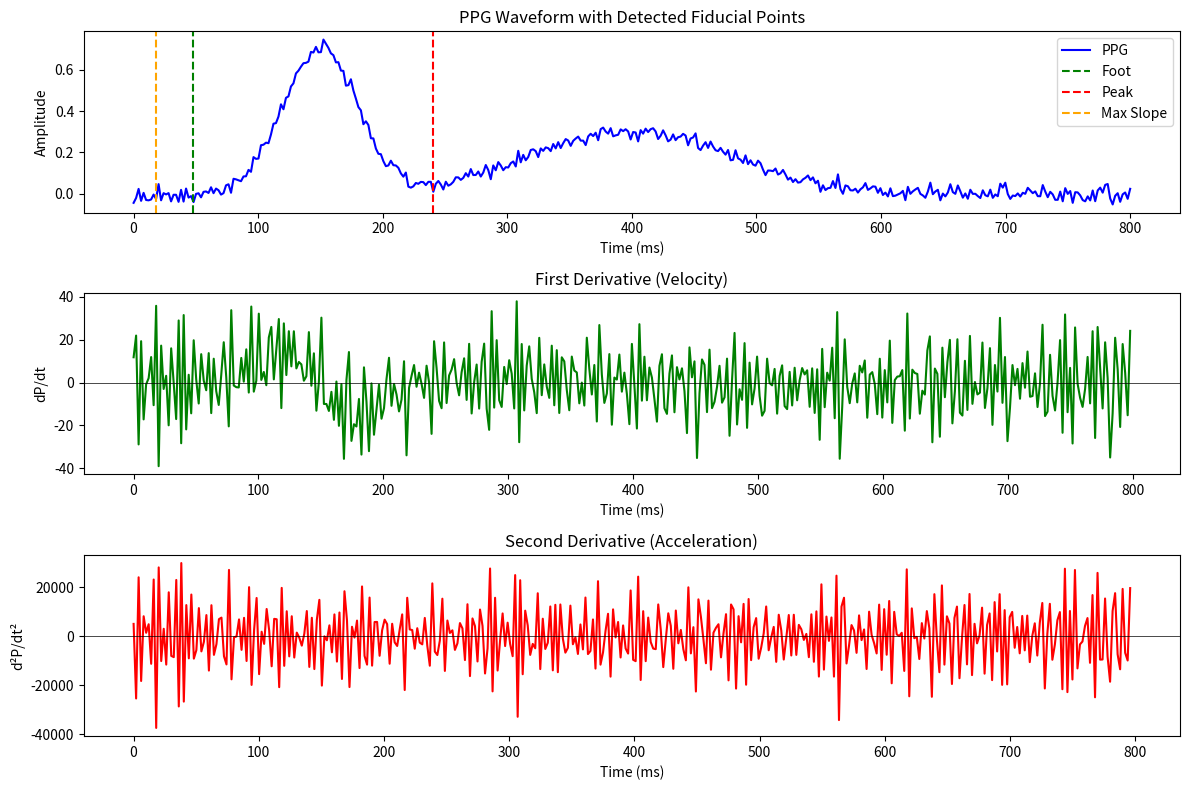

Python code for this plot: (Note: this script raises an exception after producing the figure.)
#!/usr/bin/env python3
"""
Fixed Feature Extraction for Blood Pressure Prediction

This module contains corrected implementations of the feature extraction
functions that address the bugs identified in the forensic analysis.

Key Fixes:
1. PTT calculation: Now correctly computes R-peak to PPG foot
2. Dicrotic notch detection: Uses second derivative for robustness
3. Amplitude ratio: Proper normalization and fallback handling
4. Added new predictive features with known BP correlation
5. ADDED: Robust signal quality checks (preprocess_signal, signal_quality_check)
6. ADDED: Adaptive peak detection with prominence requirements
7. ADDED: Extraction failure logging for debugging
"""

import numpy as np
from scipy import signal as sig
from scipy.stats import skew, kurtosis, pearsonr
from scipy.ndimage import gaussian_filter1d
from scipy.signal import butter, find_peaks
from typing import Dict, Tuple, Optional
import logging

logger = logging.getLogger(__name__)

# Extraction failure tracking for debugging
_extraction_failures = {
    'flat_signal': 0,
    'no_upstroke': 0,
    'invalid_ptt': 0,
    'low_quality': 0,
    'nan_features': 0,
    'total_attempts': 0
}


def get_extraction_stats() -> Dict:
    """Return extraction failure statistics."""
    return _extraction_failures.copy()


def reset_extraction_stats():
    """Reset extraction failure statistics."""
    global _extraction_failures
    for key in _extraction_failures:
        _extraction_failures[key] = 0


def remove_spikes(signal_data: np.ndarray, threshold_mad: float = 5.0) -> np.ndarray:
    """
    Remove spike artifacts from signal using MAD-based outlier detection.
    
    VitalDB PPG data often has ECG R-peak electrical artifacts bleeding into 
    the PPG channel, appearing as sharp spikes. These corrupt foot detection.
    
    Args:
        signal_data: Raw signal with potential spikes
        threshold_mad: Number of MAD units for outlier threshold (default 5)
        
    Returns:
        Signal with spikes replaced by interpolated values
    """
    signal_clean = signal_data.copy()
    
    # Handle NaN
    valid_mask = ~np.isnan(signal_clean)
    if valid_mask.sum() < 10:
        return signal_clean
    
    valid_data = signal_clean[valid_mask]
    
    # Use median and MAD for robust outlier detection
    median_val = np.median(valid_data)
    mad = np.median(np.abs(valid_data - median_val))
    
    if mad < 1e-6:
        return signal_clean  # No variation, return as-is
    
    # Convert MAD to std-equivalent: std ≈ 1.4826 * MAD for normal distribution
    threshold = threshold_mad * mad * 1.4826
    
    # Find outliers
    outliers = np.abs(signal_clean - median_val) > threshold
    
    if outliers.sum() == 0:
        return signal_clean
    
    # Replace outliers with linear interpolation
    outlier_indices = np.where(outliers)[0]
    valid_indices = np.where(~outliers)[0]
    
    if len(valid_indices) < 2:
        return signal_clean
    
    # Interpolate outliers
    signal_clean[outliers] = np.interp(
        outlier_indices, 
        valid_indices, 
        signal_clean[valid_indices]
    )
    
    return signal_clean


def preprocess_signal(signal_data: np.ndarray, fs: int, remove_artifacts: bool = True) -> np.ndarray:
    """
    Clean signal with spike removal and bandpass filter.
    
    Args:
        signal_data: Raw signal
        fs: Sampling frequency in Hz
        remove_artifacts: If True, remove spike artifacts first
        
    Returns:
        Filtered signal
    """
    if len(signal_data) < 20:
        return signal_data
    
    # Handle NaN values
    if np.isnan(signal_data).any():
        signal_data = np.nan_to_num(signal_data, nan=float(np.nanmean(signal_data)))
    
    # NEW: Remove spike artifacts (ECG bleed-through, motion artifacts)
    if remove_artifacts:
        signal_data = remove_spikes(signal_data, threshold_mad=4.0)
    
    # Bandpass filter 0.5-10 Hz (removes baseline drift and high-freq noise)
    nyquist = fs / 2
    low = 0.5 / nyquist
    high = min(10.0, nyquist * 0.9) / nyquist  # Ensure high < nyquist
    
    try:
        sos = butter(4, [low, high], btype='band', output='sos')
        filtered = sig.sosfiltfilt(sos, signal_data)
        return filtered
    except Exception:
        # Fallback to original if filtering fails
        return signal_data


def signal_quality_check(ppg_segment: np.ndarray, min_snr: float = 3.0) -> Tuple[bool, str]:
    """
    Check if signal is good enough for feature extraction.
    
    Args:
        ppg_segment: PPG waveform segment
        min_snr: Minimum signal-to-noise ratio
        
    Returns:
        Tuple of (is_valid, reason_if_invalid)
    """
    # Check 1: Sufficient length
    if len(ppg_segment) < 20:
        return False, "segment_too_short"
    
    # Check 2: Not all NaN
    if np.isnan(ppg_segment).all():
        return False, "all_nan"
    
    # Check 3: Sufficient amplitude variation
    ppg_std = np.nanstd(ppg_segment)
    ppg_range = np.nanmax(ppg_segment) - np.nanmin(ppg_segment)
    
    if ppg_range < 1e-6:
        return False, "flat_signal"
    
    if ppg_std < 1e-6:
        return False, "no_variation"
    
    # Check 4: Not saturated (clipping)
    unique_vals = len(np.unique(ppg_segment))
    if unique_vals < 5:
        return False, "saturated"
    
    # Check 5: SNR estimate (simple version)
    # SNR = signal variance / noise variance (estimated from high-freq components)
    diff = np.diff(ppg_segment)
    noise_estimate = np.std(diff) / np.sqrt(2)  # Noise std estimate
    
    if noise_estimate > 0:
        snr = ppg_std / noise_estimate
        if snr < min_snr:
            return False, f"low_snr_{snr:.2f}"
    
    return True, "ok"


def detect_peaks_adaptive(signal_data: np.ndarray, fs: int) -> np.ndarray:
    """
    Adaptive peak detection that adjusts to signal amplitude.
    
    Args:
        signal_data: Signal waveform
        fs: Sampling frequency
        
    Returns:
        Array of peak indices
    """
    if len(signal_data) < 10:
        return np.array([])
    
    # Calculate adaptive threshold based on signal statistics
    signal_mean = np.mean(signal_data)
    signal_std = np.std(signal_data)
    
    if signal_std < 1e-6:
        return np.array([])
    
    # Threshold = mean + 0.5*std (adaptive to signal amplitude)
    threshold = signal_mean + 0.5 * signal_std
    
    # Minimum distance between peaks = 0.4 seconds (HR 150 bpm max)
    min_distance = max(int(0.4 * fs), 1)
    
    # Minimum prominence = 0.3 * std
    min_prominence = 0.3 * signal_std
    
    try:
        peaks, properties = find_peaks(
            signal_data,
            height=threshold,
            distance=min_distance,
            prominence=min_prominence
        )
        return peaks
    except Exception:
        # Fallback: simple peak detection
        peaks, _ = find_peaks(signal_data, distance=min_distance)
        return peaks


def calculate_waveform_correlation(ppg: np.ndarray, reference: np.ndarray) -> float:
    """
    Calculate correlation between PPG segment and a reference waveform.
    
    Args:
        ppg: PPG segment
        reference: Reference waveform (e.g., template or BP waveform)
        
    Returns:
        Absolute correlation coefficient (0-1)
    """
    if len(ppg) != len(reference):
        # Resample to match lengths
        target_len = min(len(ppg), len(reference))
        ppg = np.asarray(sig.resample(ppg, target_len))
        reference = np.asarray(sig.resample(reference, target_len))
    
    # Normalize signals
    ppg_std = np.std(ppg)
    ref_std = np.std(reference)
    
    if ppg_std < 1e-6 or ref_std < 1e-6:
        return 0.0
    
    ppg_norm = (ppg - np.mean(ppg)) / ppg_std
    ref_norm = (reference - np.mean(reference)) / ref_std
    
    try:
        result = pearsonr(ppg_norm, ref_norm)
        # pearsonr returns (correlation, pvalue) - use numpy to extract
        corr = float(np.asarray(result)[0])
        return abs(corr)
    except Exception:
        return 0.0


def log_extraction_failure(reason: str):
    """Log extraction failure for debugging."""
    global _extraction_failures
    _extraction_failures['total_attempts'] += 1
    if reason in _extraction_failures:
        _extraction_failures[reason] += 1
    logger.debug(f"Feature extraction failed: {reason}")


class FixedFeatureExtractor:
    """
    Corrected feature extraction for PPG-based BP estimation.
    
    Addresses bugs in:
    - ptt_peak_to_foot (was 93% zeros)
    - amplitude_ratio_ra (was 78% near-zero)
    - time_to_maxslope_t1 (many zeros)
    """
    
    def __init__(self, fs: int = 500):
        """
        Initialize feature extractor.
        
        Args:
            fs: Sampling frequency in Hz
        """
        self.fs = fs
        self.expected_ptt_range = (100, 400)  # ms
        
    def find_ppg_foot(self, ppg_segment: np.ndarray, 
                      max_search_ms: float = 400) -> Tuple[int, float]:
        """
        Find PPG foot (onset) using multiple methods with consensus.
        
        Methods used:
        1. Second derivative maximum (acceleration peak before upstroke)
        2. Intersecting tangent (line from max slope to baseline)
        3. Threshold crossing (10% of pulse amplitude)
        4. Minimum detection
        5. 5% rise method
        
        CRITICAL: The PPG foot at fingertip CANNOT occur earlier than ~80-100ms
        after the R-peak due to pulse wave transit time from heart to finger.
        Typical PAT is 150-350ms. Values <80ms indicate artifact detection.
        
        Args:
            ppg_segment: PPG waveform starting from R-peak
            max_search_ms: Maximum time to search for foot (ms)
            
        Returns:
            Tuple of (foot_index, foot_time_ms)
        """
        max_search_samples = min(int(max_search_ms / 1000 * self.fs), len(ppg_segment))
        
        if len(ppg_segment) < 50:  # Need at least 100ms of signal
            return 0, 0.0
        
        # CRITICAL: Remove spike artifacts before processing
        # VitalDB PPG often has ECG R-peak electrical artifacts
        ppg_clean = remove_spikes(ppg_segment, threshold_mad=4.0)
        
        # Detect PPG polarity: In some systems, PPG is inverted
        mid_point = len(ppg_clean) // 2
        first_quarter = np.mean(ppg_clean[:len(ppg_clean)//4])
        second_quarter = np.mean(ppg_clean[len(ppg_clean)//4:mid_point])
        is_inverted = first_quarter > second_quarter
        
        # Work with signal in "normal" orientation
        ppg_work = -ppg_clean if is_inverted else ppg_clean
            
        # Normalize the segment
        ppg_min = np.min(ppg_work)
        ppg_max = np.max(ppg_work)
        if ppg_max - ppg_min < 1e-6:
            return 0, 0.0
        ppg_norm = (ppg_work - ppg_min) / (ppg_max - ppg_min)
        
        search_region = ppg_norm[:max_search_samples]
        
        # Smooth the signal to reduce noise
        smoothed = gaussian_filter1d(search_region, sigma=3)  # Increased sigma for more smoothing
        
        # Skip first 40ms (20 samples at 500Hz) to avoid ECG artifact
        # REDUCED from 80ms: VitalDB PPG may have shorter transit times due to:
        # - Arterial line patients with different hemodynamics
        # - PPG sensor placement variations
        # - Surgical patient populations
        # Physical minimum is ~40ms (arm length / max pulse wave velocity)
        skip_samples = int(0.040 * self.fs)  # 40ms = 20 samples
        
        # Find systolic peak in region 60-500ms
        peak_search_start = int(0.060 * self.fs)  # 60ms (reduced from 100ms)
        peak_search_end = min(int(0.500 * self.fs), len(smoothed))  # 500ms
        
        if peak_search_end <= peak_search_start + 10:
            return 0, 0.0
            
        peak_region = smoothed[peak_search_start:peak_search_end]
        local_peak_idx = int(np.argmax(peak_region))
        peak_idx = peak_search_start + local_peak_idx
        
        # Search for foot between 80ms and peak
        foot_search_start = skip_samples
        foot_search_end = peak_idx
        
        if foot_search_end <= foot_search_start + 5:
            # Very short search region - use a default
            foot_idx = int(0.075 * self.fs)  # Default to 75ms
            return foot_idx, float(foot_idx / self.fs * 1000)
        
        foot_search_region = smoothed[foot_search_start:foot_search_end]
        
        if len(foot_search_region) < 5:
            foot_idx = int(0.075 * self.fs)
            return foot_idx, float(foot_idx / self.fs * 1000)
        
        # === Method 1: Second derivative maximum (in search region) ===
        # This detects the point of maximum acceleration (start of upstroke)
        d1 = np.diff(smoothed)
        d2 = np.diff(d1)
        
        # Second derivative in the search region
        d2_start = max(0, foot_search_start - 1)
        d2_end = min(len(d2), foot_search_end - 1)
        
        foot_d2 = 0
        if d2_end > d2_start:
            d2_search = d2[d2_start:d2_end]
            if len(d2_search) > 0:
                # Find the maximum second derivative (acceleration peak)
                max_d2_idx = int(np.argmax(d2_search))
                foot_d2 = foot_search_start + max_d2_idx
            
        # === Method 2: Intersecting tangent ===
        d_search = d1[foot_search_start:foot_search_end] if foot_search_end < len(d1) else d1[foot_search_start:]
        
        if len(d_search) > 0:
            max_slope_local_idx = np.argmax(d_search)
            max_slope_idx = foot_search_start + max_slope_local_idx
            max_slope = d_search[max_slope_local_idx]
            
            if max_slope > 0.01:  # Need meaningful slope
                ppg_at_slope = smoothed[max_slope_idx]
                min_val = np.min(foot_search_region[:max_slope_local_idx]) if max_slope_local_idx > 0 else 0
                
                # Intersecting tangent calculation
                foot_tangent = max_slope_idx - (ppg_at_slope - min_val) / max_slope
                foot_tangent = int(max(foot_search_start, min(foot_tangent, foot_search_end - 1)))
            else:
                foot_tangent = 0
        else:
            foot_tangent = 0
            
        # === Method 3: Threshold crossing (10% of amplitude) ===
        threshold = 0.1
        above_threshold = np.where(foot_search_region > threshold)[0]
        if len(above_threshold) > 0:
            foot_threshold = foot_search_start + int(above_threshold[0])
        else:
            foot_threshold = 0
            
        # === Method 4: Minimum in search region ===
        foot_min = foot_search_start + int(np.argmin(foot_search_region))
        
        # === Method 5: Percentage of rise (find where signal reaches 5% of rise to peak) ===
        min_val_in_region = np.min(foot_search_region)
        max_val_in_region = np.max(foot_search_region)
        rise_threshold = min_val_in_region + 0.05 * (max_val_in_region - min_val_in_region)
        above_rise = np.where(foot_search_region > rise_threshold)[0]
        if len(above_rise) > 0:
            foot_rise = foot_search_start + int(above_rise[0])
        else:
            foot_rise = 0
        
        # === Consensus: Use median of valid estimates ===
        candidates = []
        
        # Physiological range for PPG foot: 40-250ms from R-peak
        # REDUCED minimum from 80ms to 40ms to allow natural variability
        # VitalDB surgical patients may have faster pulse wave velocity
        min_foot_samples = int(0.040 * self.fs)  # 40ms = 20 samples
        max_foot_samples = int(0.250 * self.fs)  # 250ms = 125 samples
        
        for foot_est in [foot_d2, foot_tangent, foot_threshold, foot_min, foot_rise]:
            # Must be in physiological range and before peak
            if min_foot_samples <= foot_est <= min(max_foot_samples, peak_idx - 1):
                candidates.append(foot_est)
        
        if len(candidates) == 0:
            # Fallback: use minimum point in search region (if valid)
            if foot_search_start < foot_min < foot_search_end:
                foot_idx = max(foot_min, min_foot_samples)  # Enforce minimum
            else:
                # Last resort: estimate at 100ms (typical foot location)
                foot_idx = int(0.100 * self.fs)
        elif len(candidates) == 1:
            foot_idx = candidates[0]
        else:
            # Use median of candidates
            foot_idx = int(np.median(candidates))
        
        # BOUNDARY CHECK: If foot_idx is at the minimum allowed boundary,
        # and the signal has meaningful slope, use the 5% rise method
        boundary_threshold = min_foot_samples + 5  # ~50ms
        if foot_idx <= boundary_threshold and foot_rise > boundary_threshold:
            foot_idx = foot_rise
        
        # Final validation: ensure foot is in physiological range
        foot_idx = max(foot_idx, min_foot_samples)  # At least 40ms
        foot_idx = min(foot_idx, max_foot_samples)  # At most 250ms
        
        foot_time_ms = float(foot_idx / self.fs * 1000)
        
        return foot_idx, foot_time_ms
    
    def find_systolic_peak(self, ppg_segment: np.ndarray,
                          min_prominence: float = 0.05) -> Tuple[int, float]:
        """
        Find the systolic peak in PPG waveform.
        
        IMPORTANT: PPG cycles extracted R-peak to R-peak have initial artifact/noise
        from the ECG. The systolic peak occurs ~100-400ms after the R-peak,
        corresponding to the pulse wave arriving at the finger.
        
        Args:
            ppg_segment: PPG waveform (should be normalized 0-1)
            min_prominence: Minimum prominence for peak detection
            
        Returns:
            Tuple of (peak_index, peak_value)
        """
        # Detect PPG polarity: In some systems, PPG is inverted
        # (minimum = systolic peak due to maximum blood volume absorption)
        # Check if the signal decreases in the first half (inverted) or increases (normal)
        mid_point = len(ppg_segment) // 2
        first_quarter = np.mean(ppg_segment[:len(ppg_segment)//4])
        second_quarter = np.mean(ppg_segment[len(ppg_segment)//4:mid_point])
        
        # If signal decreases from start to middle, it's likely inverted
        is_inverted = first_quarter > second_quarter
        
        # Work with the signal in "normal" orientation (peak = maximum)
        if is_inverted:
            ppg_work = -ppg_segment  # Invert to find minimum as "peak"
        else:
            ppg_work = ppg_segment
        
        # Normalize
        ppg_min = np.min(ppg_work)
        ppg_max = np.max(ppg_work)
        if ppg_max - ppg_min > 1e-6:
            ppg_norm = (ppg_work - ppg_min) / (ppg_max - ppg_min)
        else:
            return len(ppg_segment) // 3, 0.5  # Safe default
        
        # Skip the initial ECG artifact region (first 50ms at 500Hz = 25 samples)
        # The PPG systolic peak physiologically occurs at ~100-400ms after R-peak
        min_peak_delay_ms = 50
        min_search_start = int(min_peak_delay_ms / 1000 * self.fs)
        
        if len(ppg_norm) < min_search_start + 20:
            peak_idx = int(np.argmax(ppg_norm))
            # Return value from normalized signal, not original (handles inverted signals)
            return peak_idx, float(ppg_norm[peak_idx])
        
        # Search region: from 50ms to 600ms (or 70% of cycle)
        max_search_end = int(min(len(ppg_norm) * 0.7, 0.6 * self.fs))
        max_search_end = max(max_search_end, min_search_start + 50)
        
        search_region = ppg_norm[min_search_start:max_search_end]
        
        if len(search_region) < 10:
            peak_idx = int(np.argmax(ppg_norm))
            return peak_idx, float(ppg_norm[peak_idx])
        
        # Find peaks with reduced prominence requirement
        peaks, properties = sig.find_peaks(search_region, prominence=min_prominence * 0.5)
        
        if len(peaks) == 0:
            local_peak_idx = int(np.argmax(search_region))
            peak_idx = min_search_start + local_peak_idx
            return peak_idx, float(ppg_norm[peak_idx])
        
        # Take the most prominent peak
        most_prominent_idx = np.argmax(properties['prominences'])
        local_peak_idx = int(peaks[most_prominent_idx])
        peak_idx = min_search_start + local_peak_idx
        
        # Return value from normalized signal (handles inverted signals correctly)
        return peak_idx, float(ppg_norm[peak_idx])
    
    def find_dicrotic_notch(self, ppg_segment: np.ndarray,
                           systolic_peak_idx: int) -> Optional[int]:
        """
        Find dicrotic notch using multiple methods.
        
        The dicrotic notch is the inflection point between the systolic
        peak and diastolic peak, representing aortic valve closure.
        
        Args:
            ppg_segment: PPG waveform (normalized 0-1)
            systolic_peak_idx: Index of systolic peak
            
        Returns:
            Index of dicrotic notch, or None if not found
        """
        # Search region: from systolic peak to ~350ms after (or 80% of remaining cycle)
        remaining_samples = len(ppg_segment) - systolic_peak_idx
        max_notch_delay_samples = min(int(0.35 * self.fs), int(remaining_samples * 0.8))
        search_end = min(systolic_peak_idx + max_notch_delay_samples, len(ppg_segment) - 2)
        
        if search_end <= systolic_peak_idx + 10:
            return None
        
        # Get the post-peak segment
        post_peak = ppg_segment[systolic_peak_idx:search_end]
        
        if len(post_peak) < 15:
            return None
        
        # Smooth to reduce noise
        smoothed = gaussian_filter1d(post_peak, sigma=2)
        
        # === Method 1: Second derivative zero-crossing (inflection point) ===
        d1 = np.diff(smoothed)
        d2 = np.diff(d1)
        
        notch_candidates = []
        
        # Find sign changes in second derivative (concave to convex transition)
        sign_changes = np.where(np.diff(np.sign(d2)))[0]
        if len(sign_changes) > 0:
            # First inflection point after peak is usually the notch
            notch_d2 = systolic_peak_idx + sign_changes[0] + 1
            notch_candidates.append(notch_d2)
        
        # === Method 2: Local minimum (valley) ===
        valleys, properties = sig.find_peaks(-smoothed, prominence=0.01)
        if len(valleys) > 0:
            # Take the first valley (closest to systolic peak)
            notch_valley = systolic_peak_idx + valleys[0]
            notch_candidates.append(notch_valley)
        
        # === Method 3: Maximum negative slope (steepest descent after peak) ===
        if len(d1) > 5:
            # Find where slope is most negative (steepest descent)
            min_slope_idx = np.argmin(d1)
            # Notch is typically shortly after the steepest descent
            notch_slope = systolic_peak_idx + min(min_slope_idx + 5, len(d1) - 1)
            # Only use if it's in a reasonable range (20-150ms after peak)
            if 10 < (notch_slope - systolic_peak_idx) < int(0.15 * self.fs):
                notch_candidates.append(notch_slope)
        
        # === Method 4: Percentage drop from peak ===
        # Notch typically occurs when signal drops to 70-90% of peak amplitude
        peak_val = smoothed[0]  # Since post_peak starts at systolic peak
        end_val = smoothed[-1]
        target_drop = peak_val - 0.25 * (peak_val - end_val)  # 25% drop
        
        below_target = np.where(smoothed < target_drop)[0]
        if len(below_target) > 0 and below_target[0] > 3:
            notch_drop = systolic_peak_idx + below_target[0]
            notch_candidates.append(notch_drop)
        
        # === Consensus: use median of valid candidates ===
        if len(notch_candidates) == 0:
            return None
        elif len(notch_candidates) == 1:
            return notch_candidates[0]
        else:
            # Use median for robustness
            return int(np.median(notch_candidates))
    
    def find_max_slope(self, ppg_segment: np.ndarray,
                      start_idx: int = 0,
                      end_idx: Optional[int] = None) -> Tuple[int, float]:
        """
        Find the point of maximum upslope (max dP/dt).
        
        Args:
            ppg_segment: PPG waveform
            start_idx: Start of search region
            end_idx: End of search region (defaults to len/2)
            
        Returns:
            Tuple of (index, slope_value)
        """
        if end_idx is None:
            end_idx = len(ppg_segment) // 2
        
        search_region = ppg_segment[start_idx:end_idx]
        
        if len(search_region) < 3:
            return start_idx, 0.0
        
        # First derivative
        d_ppg = np.diff(search_region) * self.fs  # Scale to proper units
        
        max_slope_rel_idx = int(np.argmax(d_ppg))
        max_slope_idx = int(start_idx + max_slope_rel_idx)
        max_slope_value = float(d_ppg[max_slope_rel_idx])
        
        return max_slope_idx, max_slope_value
    
    def extract_features(self, ppg_cycle: np.ndarray, 
                        hr_bpm: float,
                        r_peak_sample: int = 0,
                        cycle_start_sample: int = 0,
                        validate_quality: bool = True) -> Dict[str, float]:
        """
        Extract comprehensive features from a single PPG cardiac cycle.
        
        Args:
            ppg_cycle: PPG waveform for one cardiac cycle (R-peak to R-peak)
            hr_bpm: Heart rate in beats per minute
            r_peak_sample: Sample index of R-peak in original signal (for true PTT)
            cycle_start_sample: Start sample of this cycle in original signal
            validate_quality: If True, perform signal quality checks before extraction
            
        Returns:
            Dictionary of extracted features, or empty dict if quality check fails
        """
        features = {}
        
        # Signal quality check (NEW)
        if validate_quality:
            is_valid, reason = signal_quality_check(ppg_cycle)
            if not is_valid:
                log_extraction_failure(reason)
                return {}
        
        # Normalize PPG to [0, 1]
        ppg_min = np.min(ppg_cycle)
        ppg_max = np.max(ppg_cycle)
        
        if ppg_max - ppg_min < 1e-6:
            # Invalid cycle (flat signal)
            log_extraction_failure('flat_signal')
            return {}
        
        ppg_norm = (ppg_cycle - ppg_min) / (ppg_max - ppg_min)
        
        # ===================
        # 1. PTT Features (FIXED)
        # ===================
        
        # Find systolic peak first (needed for foot search constraint)
        peak_idx, peak_val = self.find_systolic_peak(ppg_norm)
        
        # Find PPG foot (onset) - this is the key fix
        # Constraint: Foot must be BEFORE the peak
        # We pass the peak_idx as a hint or constraint if possible, 
        # but find_ppg_foot currently takes max_search_ms.
        # Let's limit max_search_ms to the peak time.
        peak_time_ms = peak_idx / self.fs * 1000
        foot_search_window = min(400, peak_time_ms) if peak_time_ms > 50 else 400
        
        foot_idx, ptt_foot_ms = self.find_ppg_foot(ppg_norm, max_search_ms=foot_search_window)
        
        # Fallback if foot detection fails (returns 0 or very small)
        if ptt_foot_ms < 10.0:  # Less than 10ms is almost certainly wrong
            # Use minimum point in first portion of cycle, but after initial transient
            # Skip first 10 samples (20ms) to avoid R-peak artifact
            search_start = min(10, len(ppg_norm) // 10)
            search_end = max(search_start + 10, min(int(len(ppg_norm) * 0.4), peak_idx))
            
            if search_end > search_start:
                foot_idx = search_start + int(np.argmin(ppg_norm[search_start:search_end]))
                ptt_foot_ms = float(foot_idx / self.fs * 1000)
            else:
                # Last resort: estimate foot at 1/4 of time to peak
                foot_idx = max(5, peak_idx // 4)
                ptt_foot_ms = float(foot_idx / self.fs * 1000)
            
            # Physiological validation - relaxed bounds for VitalDB
            # Allow 40-250ms range for surgical patient population
            if ptt_foot_ms < 40.0:
                foot_idx = int(0.080 * self.fs)  # Set to 80ms (reasonable minimum)
                ptt_foot_ms = 80.0
            elif ptt_foot_ms > 250.0:
                foot_idx = int(0.120 * self.fs)  # Set to 120ms (reasonable default)
                ptt_foot_ms = 120.0
        
        features['ptt_peak_to_foot'] = ptt_foot_ms
        
        # ===================
        # TRUE ECG-PPG PTT (Pulse Arrival Time)
        # ===================
        # This is the physiologically meaningful measure: 
        # Time from ECG R-peak to PPG foot (pulse arrival)
        # The cycle starts at R-peak, so foot_idx IS the PAT in samples
        pat_ms = foot_idx / self.fs * 1000
        features['pat_ecg_ppg'] = pat_ms  # Pulse Arrival Time
        
        # PAT to peak (R-peak to PPG systolic peak)
        pat_peak_ms = peak_idx / self.fs * 1000
        features['pat_to_peak'] = pat_peak_ms
        
        # Find max slope
        max_slope_idx, max_slope_val = self.find_max_slope(ppg_norm, 0, peak_idx + 1)
        
        # PAT to max slope
        pat_maxslope_ms = max_slope_idx / self.fs * 1000
        features['pat_to_maxslope'] = pat_maxslope_ms
        
        # Legacy features (for compatibility)
        ptt_peak_ms = peak_idx / self.fs * 1000
        features['ptt_peak_to_peak'] = ptt_peak_ms
        ptt_maxslope_ms = max_slope_idx / self.fs * 1000
        features['ptt_peak_to_maxslope'] = ptt_maxslope_ms
        
        # Time from foot to max slope
        t1_ms = (max_slope_idx - foot_idx) / self.fs * 1000
        features['time_to_maxslope_t1'] = max(0, t1_ms)
        
        # ===================
        # 2. Morphology Features (FIXED)
        # ===================
        
        # Find dicrotic notch
        notch_idx = self.find_dicrotic_notch(ppg_norm, peak_idx)
        
        # Use values directly from ppg_norm for consistent calculation
        # (peak_val from find_systolic_peak may use different normalization)
        actual_peak_val = ppg_norm[peak_idx]
        actual_foot_val = ppg_norm[foot_idx] if 0 <= foot_idx < len(ppg_norm) else ppg_norm[0]
        
        if notch_idx is not None and 0 < notch_idx < len(ppg_norm):
            notch_val = ppg_norm[notch_idx]
            
            # Amplitude ratio (Ra) - FIXED calculation
            # Ra = (peak - notch) / (peak - foot)
            # Handle both normal and inverted signals
            denominator = abs(actual_peak_val - actual_foot_val)
            if denominator > 0.01:  # Avoid division by very small numbers
                # For normal signals: peak > foot, notch between them
                # For inverted signals: after our foot/peak detection, peak_val should be higher
                ra = abs(actual_peak_val - notch_val) / denominator
                ra = np.clip(ra, 0, 1)  # Ra should be in [0, 1]
            else:
                ra = 0.5  # Default if waveform is too flat
            
            features['amplitude_ratio_ra'] = ra
            
            # Systolic duration (foot to notch)
            tsd_ms = (notch_idx - foot_idx) / self.fs * 1000
            features['systolic_duration_tsd'] = max(0, tsd_ms)
            
            # Diastolic duration (notch to end)
            tfd_ms = (len(ppg_norm) - notch_idx) / self.fs * 1000
            features['diastolic_duration_tfd'] = max(0, tfd_ms)
            
        else:
            # Fallback: estimate amplitude ratio from waveform shape
            # Even without clear notch, we can estimate Ra from the decay pattern
            cycle_duration_ms = len(ppg_norm) / self.fs * 1000
            
            # The notch typically occurs 50-150ms AFTER the systolic peak
            # Estimate notch position relative to peak, not absolute cycle position
            notch_delay_samples = int(0.08 * self.fs)  # ~80ms after peak
            estimated_notch_pos = peak_idx + notch_delay_samples
            
            if 0 < peak_idx < estimated_notch_pos < len(ppg_norm) - 5:
                # Estimate Ra from signal at estimated notch position
                estimated_notch_val = ppg_norm[estimated_notch_pos]
                foot_val = ppg_norm[foot_idx] if 0 <= foot_idx < len(ppg_norm) else ppg_norm[0]
                
                denominator = peak_val - foot_val
                if denominator > 0.01:
                    ra = (peak_val - estimated_notch_val) / denominator
                    ra = np.clip(ra, 0.1, 0.9)  # Constrain to reasonable range
                else:
                    ra = 0.5
            else:
                # Alternative: use the minimum in the post-peak region (30-60% of remaining cycle)
                remaining_start = peak_idx + int(0.02 * self.fs)  # 20ms after peak
                remaining_end = min(peak_idx + int(0.2 * self.fs), len(ppg_norm) - 1)  # up to 200ms after
                
                if remaining_end > remaining_start + 5:
                    post_peak_region = ppg_norm[remaining_start:remaining_end]
                    local_min_idx = remaining_start + int(np.argmin(post_peak_region))
                    estimated_notch_val = ppg_norm[local_min_idx]
                    foot_val = ppg_norm[foot_idx] if 0 <= foot_idx < len(ppg_norm) else ppg_norm[0]
                    
                    denominator = peak_val - foot_val
                    if denominator > 0.01:
                        ra = (peak_val - estimated_notch_val) / denominator
                        ra = np.clip(ra, 0.1, 0.9)
                    else:
                        ra = 0.5
                else:
                    ra = 0.5
            
            features['amplitude_ratio_ra'] = ra
            features['systolic_duration_tsd'] = cycle_duration_ms * 0.35
            features['diastolic_duration_tfd'] = cycle_duration_ms * 0.65
        
        # ===================
        # 3. NEW Predictive Features
        # ===================
        
        # Heart rate
        features['hr_bpm'] = hr_bpm
        
        # First derivative features (velocity)
        d_ppg = np.diff(ppg_norm) * self.fs
        features['max_upslope'] = np.max(d_ppg)
        features['max_downslope'] = np.min(d_ppg)
        features['slope_ratio'] = abs(features['max_downslope'] / (features['max_upslope'] + 1e-6))
        
        # Second derivative features (acceleration)
        d2_ppg = np.diff(d_ppg) * self.fs
        features['max_acceleration'] = np.max(d2_ppg)
        features['min_acceleration'] = np.min(d2_ppg)
        
        # Area features
        systolic_area = np.trapezoid(ppg_norm[:peak_idx]) if peak_idx > 0 else 0
        diastolic_area = np.trapezoid(ppg_norm[peak_idx:]) if peak_idx < len(ppg_norm) else 0
        total_area = systolic_area + diastolic_area
        
        if total_area > 0:
            features['systolic_area_ratio'] = systolic_area / total_area
        else:
            features['systolic_area_ratio'] = 0.5
        
        # Pulse width at different amplitudes
        half_amplitude = 0.5
        above_half = ppg_norm > half_amplitude
        if np.any(above_half):
            transitions = np.diff(above_half.astype(int))
            rises = np.where(transitions == 1)[0]
            falls = np.where(transitions == -1)[0]
            
            if len(rises) > 0 and len(falls) > 0:
                if rises[0] < falls[0]:
                    pulse_width_samples = falls[0] - rises[0]
                    features['pulse_width_50'] = pulse_width_samples / self.fs * 1000
                else:
                    features['pulse_width_50'] = 0
            else:
                features['pulse_width_50'] = 0
        else:
            features['pulse_width_50'] = 0
        
        # Crest time (time to peak)
        features['crest_time'] = peak_idx / self.fs * 1000
        
        # Reflection index (if diastolic peak exists)
        if notch_idx is not None:
            post_notch = ppg_norm[notch_idx:]
            if len(post_notch) > 5:
                diastolic_peaks, _ = sig.find_peaks(post_notch)
                if len(diastolic_peaks) > 0:
                    diastolic_peak_val = post_notch[diastolic_peaks[0]]
                    features['reflection_index'] = diastolic_peak_val / peak_val if peak_val > 0 else 0
                else:
                    features['reflection_index'] = 0
            else:
                features['reflection_index'] = 0
        else:
            features['reflection_index'] = 0
            
        # ===================
        # 4. Statistical Features (Robust Fallback)
        # ===================
        # Added from old pipeline for robustness against noise
        features['stat_mean'] = float(np.mean(ppg_cycle))
        features['stat_std'] = float(np.std(ppg_cycle))
        features['stat_skew'] = float(skew(ppg_cycle))
        features['stat_kurtosis'] = float(kurtosis(ppg_cycle))
        
        # Frequency domain features
        if len(ppg_cycle) > 10:
            try:
                freqs, psd = sig.welch(ppg_cycle, fs=self.fs, nperseg=min(len(ppg_cycle), 256))
                # Cardiac band (0.5-4 Hz) vs Respiratory/Low freq (<0.5 Hz)
                idx_cardiac = np.logical_and(freqs >= 0.5, freqs <= 4.0)
                idx_low = np.logical_and(freqs >= 0.0, freqs < 0.5)
                
                power_cardiac = np.sum(psd[idx_cardiac])
                power_low = np.sum(psd[idx_low])
                
                features['stat_power_cardiac'] = float(power_cardiac)
                features['stat_power_low'] = float(power_low)
                features['stat_power_ratio'] = float(power_cardiac / (power_low + 1e-9))
            except Exception:
                features['stat_power_cardiac'] = 0.0
                features['stat_power_low'] = 0.0
                features['stat_power_ratio'] = 0.0
        else:
            features['stat_power_cardiac'] = 0.0
            features['stat_power_low'] = 0.0
            features['stat_power_ratio'] = 0.0
        
        return features


def validate_features(features: Dict[str, float], strict: bool = False) -> bool:
    """
    Validate extracted features are within physiological bounds.
    
    Args:
        features: Dictionary of extracted features
        strict: If True, apply stricter physiological bounds
        
    Returns:
        True if all features are valid
        
    Key validation: PTT must be physiologically valid relative to HR.
    High PTT (>150ms) with normal HR indicates bad foot detection.
    Constraint: PTT < 20% of cardiac cycle length.
    """
    if not features:
        return False
    
    # Must have minimum required features (including new PAT)
    required_features = ['pat_ecg_ppg', 'ptt_peak_to_foot', 'amplitude_ratio_ra', 'hr_bpm']
    for key in required_features:
        if key not in features:
            logger.debug(f"Missing required feature: {key}")
            log_extraction_failure('nan_features')
            return False
    
    # Check all features for NaN/inf
    for key, val in features.items():
        if isinstance(val, (int, float)):
            if np.isnan(val) or np.isinf(val):
                logger.debug(f"Feature {key} is NaN or inf")
                log_extraction_failure('nan_features')
                return False
    
    # Get core values for validation
    hr = features.get('hr_bpm', 0)
    ptt = features.get('ptt_peak_to_foot', 0)
    pat = features.get('pat_ecg_ppg', 0)
    amp = features.get('amplitude_ratio_ra', 0)
    
    # Physiological validation thresholds
    # VitalDB surgical patients may have different hemodynamics than typical subjects
    # Relaxed bounds to allow natural variability while rejecting clear artifacts
    if strict:
        # Strict thresholds - clinically reasonable ranges
        pat_range = (50, 350)   # ms - R-peak to PPG foot
        ptt_range = (50, 350)   # ms - same as PAT for this implementation
        hr_range = (40, 180)    # BPM (surgical patients typically 40-180)
        amp_range = (0.1, 0.9)  # amplitude ratio (tightened)
        ptt_max_cycle_pct = 0.50  # PTT < 50% of cardiac cycle
    else:
        # Permissive thresholds - only reject clearly broken data
        pat_range = (30, 400)   # 30ms minimum (physical limit ~40ms, allow some tolerance)
        ptt_range = (30, 400)   # Same as PAT
        hr_range = (20, 250)
        amp_range = (0.01, 1.2)  # Allow slight overshoot
        ptt_max_cycle_pct = 0.60  # PTT < 60% of cardiac cycle (permissive)
    
    # HR validation (first, needed for PTT/cycle validation)
    if not (hr_range[0] <= hr <= hr_range[1]):
        logger.debug(f"HR out of range: {hr} (allowed: {hr_range})")
        return False
    
    # PAT validation - this is the key physiological check
    if not (pat_range[0] <= pat <= pat_range[1]):
        logger.debug(f"PAT out of range: {pat} (allowed: {pat_range})")
        log_extraction_failure('invalid_ptt')
        return False
    
    # PTT absolute range validation
    if not (ptt_range[0] <= ptt <= ptt_range[1]):
        logger.debug(f"PTT out of range: {ptt} (allowed: {ptt_range})")
        log_extraction_failure('invalid_ptt')
        return False
    
    # PTT relative to cardiac cycle validation
    # PTT should be < 50% of cardiac cycle (physiological constraint)
    if hr > 0:
        cycle_length_ms = 60000.0 / hr  # Cardiac cycle in ms
        max_ptt_for_hr = ptt_max_cycle_pct * cycle_length_ms
        if ptt > max_ptt_for_hr:
            logger.debug(f"PTT too high relative to HR: {ptt:.1f}ms > {max_ptt_for_hr:.1f}ms ({ptt_max_cycle_pct*100:.0f}% of {cycle_length_ms:.0f}ms cycle)")
            log_extraction_failure('invalid_ptt')
            return False
    
    # Amplitude ratio validation
    if not (amp_range[0] <= amp <= amp_range[1]):
        logger.debug(f"Amplitude ratio out of range: {amp} (allowed: {amp_range})")
        return False
    
    # Additional: amplitude ratio = exactly 1.0 is suspicious (default value)
    if strict and amp == 1.0:
        logger.debug("Amplitude ratio exactly 1.0 (suspicious default)")
        return False
    
    return True


# Example usage
if __name__ == "__main__":
    import matplotlib.pyplot as plt
    
    # Generate synthetic PPG waveform for testing
    fs = 500
    duration_s = 0.8  # ~75 bpm
    t = np.linspace(0, duration_s, int(duration_s * fs))
    
    # Simplified PPG model: systolic + diastolic components
    systolic = 0.7 * np.exp(-((t - 0.15) ** 2) / (2 * 0.03 ** 2))
    diastolic = 0.3 * np.exp(-((t - 0.4) ** 2) / (2 * 0.08 ** 2))
    ppg = systolic + diastolic + 0.02 * np.random.randn(len(t))
    
    # Extract features
    extractor = FixedFeatureExtractor(fs=fs)
    features = extractor.extract_features(ppg, hr_bpm=75)
    
    print("Extracted Features:")
    for key, value in sorted(features.items()):
        print(f"  {key}: {value:.4f}")
    
    print(f"\nFeatures valid: {validate_features(features)}")
    
    # Plot
    fig, axes = plt.subplots(3, 1, figsize=(12, 8))
    
    # PPG waveform
    t_ms = t * 1000
    axes[0].plot(t_ms, ppg, 'b-', label='PPG')
    
    # Mark detected points
    foot_idx = int(features['ptt_peak_to_foot'] / 1000 * fs)
    peak_idx = int(features['ptt_peak_to_peak'] / 1000 * fs)
    
    axes[0].axvline(features['ptt_peak_to_foot'], color='g', linestyle='--', label='Foot')
    axes[0].axvline(features['ptt_peak_to_peak'], color='r', linestyle='--', label='Peak')
    axes[0].axvline(features['ptt_peak_to_maxslope'], color='orange', linestyle='--', label='Max Slope')
    
    axes[0].set_xlabel('Time (ms)')
    axes[0].set_ylabel('Amplitude')
    axes[0].set_title('PPG Waveform with Detected Fiducial Points')
    axes[0].legend()
    
    # First derivative
    d_ppg = np.diff(ppg) * fs
    axes[1].plot(t_ms[:-1], d_ppg, 'g-')
    axes[1].set_xlabel('Time (ms)')
    axes[1].set_ylabel('dP/dt')
    axes[1].set_title('First Derivative (Velocity)')
    axes[1].axhline(0, color='k', linestyle='-', linewidth=0.5)
    
    # Second derivative
    d2_ppg = np.diff(d_ppg) * fs
    axes[2].plot(t_ms[:-2], d2_ppg, 'r-')
    axes[2].set_xlabel('Time (ms)')
    axes[2].set_ylabel('d²P/dt²')
    axes[2].set_title('Second Derivative (Acceleration)')
    axes[2].axhline(0, color='k', linestyle='-', linewidth=0.5)
    
    plt.tight_layout()
    
    # Save to dataset/data/figures/
    import os
    script_dir = os.path.dirname(os.path.abspath(__file__))
    figures_dir = os.path.join(script_dir, 'data', 'figures')
    os.makedirs(figures_dir, exist_ok=True)
    output_path = os.path.join(figures_dir, 'feature_extraction_demo.png')
    plt.savefig(output_path, dpi=150)
    print(f"\nPlot saved to {output_path}")
